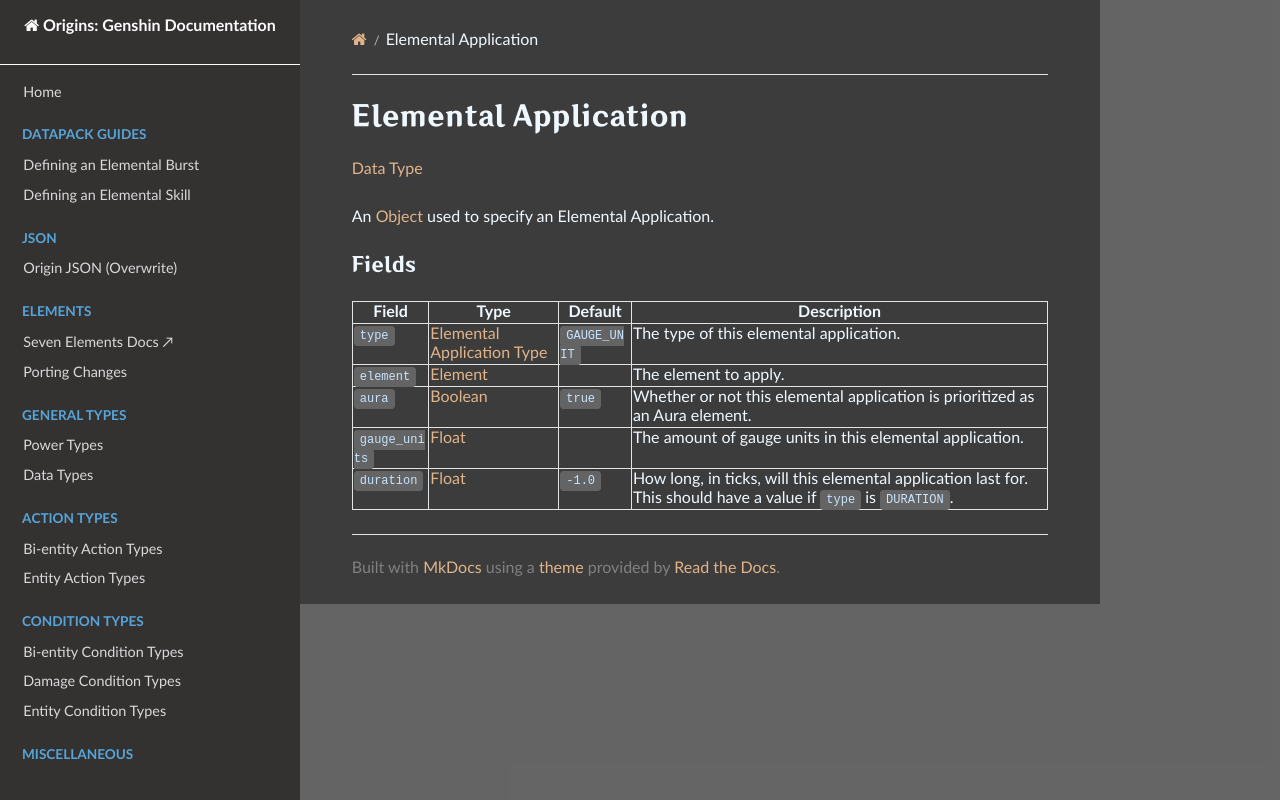

repository: xrickastley/origins-genshin-docs · page: types/data_types/elemental_application/index.html · generator: mkdocs

# Elemental Application

[Data Type](../data_types.md)

An [Object](<https://origins.readthedocs.io/en/latest/types/data_types/object/>) used to specify an Elemental Application.

### Fields
| Field			| Type | Default    | Description |
|---------------|------|------------|-------------|
|`type`			|[Elemental Application Type](./elemental_application_type.md)|`GAUGE_UNIT`| The type of this elemental application. |
|`element`		|[Element](./element.md)| | The element to apply. |
|`aura`			|[Boolean](https://origins.readthedocs.io/en/latest/types/data_types/boolean/)|`true`| Whether or not this elemental application is prioritized as an Aura element. |
|`gauge_units`	|[Float](<https://origins.readthedocs.io/en/latest/types/data_types/float/>)| | The amount of gauge units in this elemental application. |
|`duration`		|[Float](<https://origins.readthedocs.io/en/latest/types/data_types/float/>)|`-1.0`| How long, in ticks, will this elemental application last for. This should have a value if `type` is `DURATION`. |
